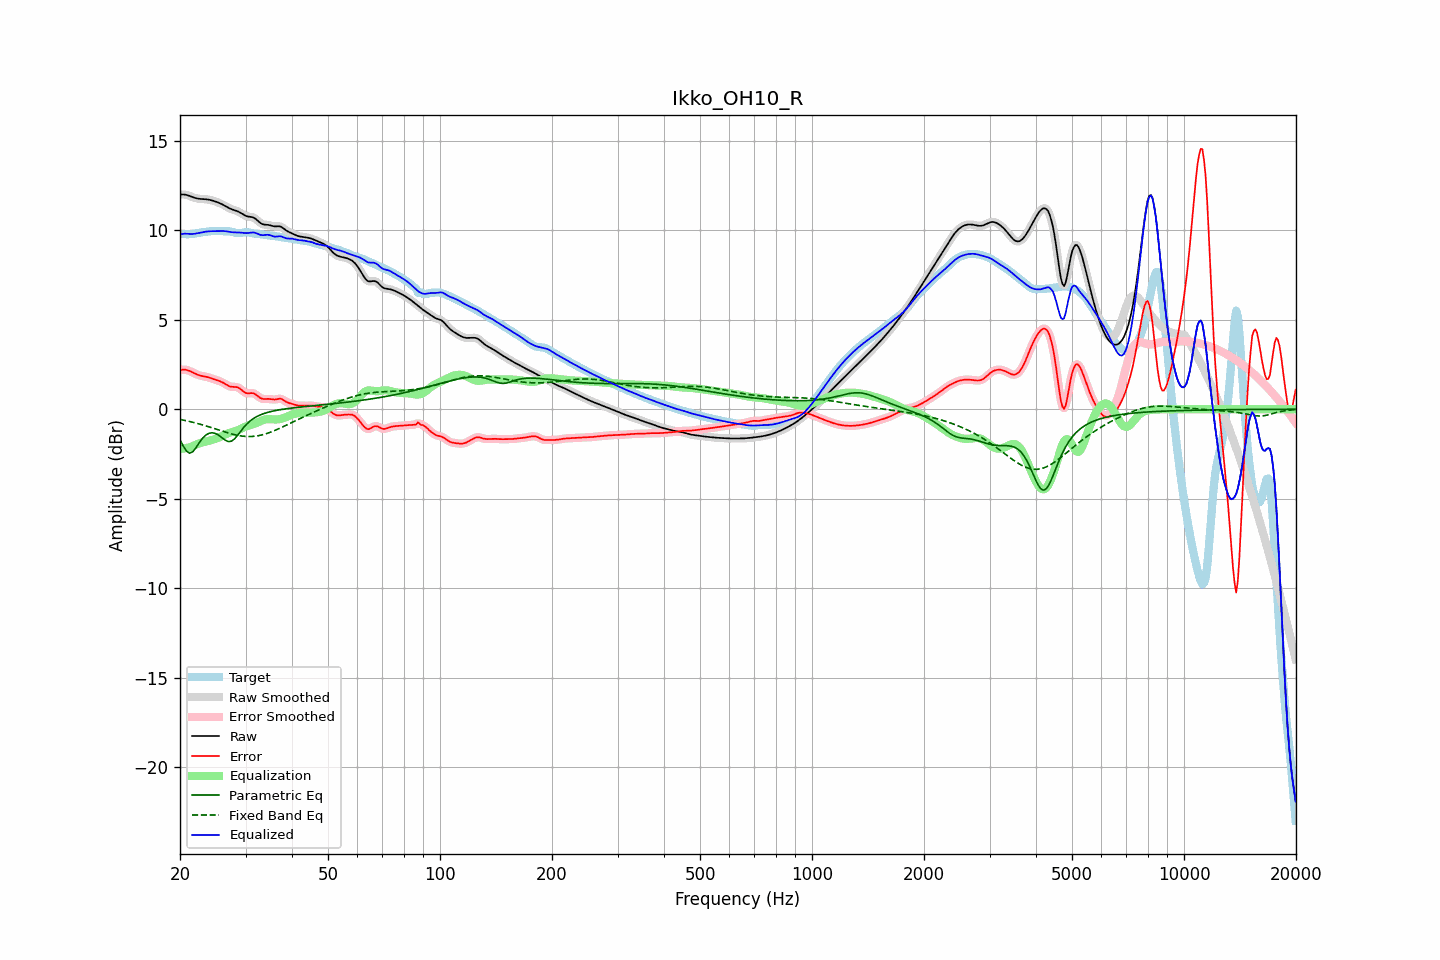

Values plotted in this chart, from the file beside it:
frequency, raw, error, smoothed, error_smoothed, equalization, parametric_eq, fixed_band_eq, equalized_raw, equalized_smoothed, target
20.00, 11.99, 2.18, 11.99, 2.18, -2.22, -1.71, -0.57, 9.77, 9.77, 9.81
20.20, 12.00, 2.20, 12.00, 2.20, -2.21, -1.88, -0.59, 9.79, 9.79, 9.80
20.40, 12.00, 2.21, 12.00, 2.21, -2.20, -2.05, -0.61, 9.80, 9.80, 9.79
20.61, 12.00, 2.21, 11.99, 2.21, -2.18, -2.19, -0.62, 9.81, 9.81, 9.78
20.81, 11.98, 2.20, 11.98, 2.20, -2.17, -2.33, -0.64, 9.81, 9.81, 9.78
21.02, 11.95, 2.17, 11.95, 2.17, -2.15, -2.40, -0.66, 9.80, 9.80, 9.78
21.23, 11.92, 2.14, 11.92, 2.14, -2.12, -2.46, -0.69, 9.80, 9.80, 9.78
21.44, 11.88, 2.09, 11.88, 2.09, -2.09, -2.42, -0.71, 9.79, 9.79, 9.79
21.66, 11.85, 2.05, 11.85, 2.05, -2.05, -2.37, -0.73, 9.80, 9.80, 9.80
21.87, 11.82, 2.00, 11.82, 2.00, -2.01, -2.25, -0.75, 9.81, 9.81, 9.81
22.09, 11.79, 1.96, 11.79, 1.96, -1.97, -2.14, -0.78, 9.82, 9.82, 9.83
22.31, 11.77, 1.93, 11.77, 1.93, -1.94, -2.00, -0.80, 9.84, 9.84, 9.85
22.54, 11.76, 1.90, 11.76, 1.90, -1.91, -1.86, -0.82, 9.85, 9.85, 9.86
22.76, 11.75, 1.87, 11.75, 1.87, -1.88, -1.74, -0.85, 9.87, 9.87, 9.88
22.99, 11.75, 1.85, 11.75, 1.85, -1.85, -1.62, -0.88, 9.89, 9.89, 9.89
23.22, 11.74, 1.84, 11.74, 1.84, -1.83, -1.53, -0.90, 9.91, 9.91, 9.91
23.45, 11.73, 1.82, 11.73, 1.82, -1.81, -1.45, -0.93, 9.92, 9.92, 9.92
23.69, 11.72, 1.80, 11.72, 1.80, -1.79, -1.39, -0.96, 9.93, 9.93, 9.93
23.92, 11.71, 1.77, 11.71, 1.77, -1.77, -1.35, -0.98, 9.94, 9.94, 9.94
24.16, 11.69, 1.74, 11.69, 1.74, -1.74, -1.33, -1.01, 9.95, 9.95, 9.95
24.40, 11.67, 1.71, 11.67, 1.71, -1.72, -1.32, -1.04, 9.95, 9.95, 9.95
24.65, 11.64, 1.68, 11.64, 1.68, -1.69, -1.33, -1.07, 9.95, 9.95, 9.96
24.89, 11.61, 1.65, 11.61, 1.65, -1.66, -1.35, -1.10, 9.95, 9.95, 9.96
25.14, 11.58, 1.62, 11.58, 1.62, -1.63, -1.40, -1.13, 9.95, 9.95, 9.95
25.39, 11.54, 1.59, 11.54, 1.59, -1.59, -1.45, -1.16, 9.95, 9.95, 9.95
25.65, 11.50, 1.56, 11.50, 1.56, -1.55, -1.51, -1.19, 9.96, 9.96, 9.95
25.91, 11.46, 1.52, 11.46, 1.52, -1.50, -1.58, -1.22, 9.96, 9.96, 9.94
26.16, 11.42, 1.47, 11.42, 1.47, -1.46, -1.65, -1.25, 9.96, 9.96, 9.94
26.43, 11.37, 1.42, 11.37, 1.42, -1.41, -1.72, -1.27, 9.95, 9.95, 9.95
26.69, 11.31, 1.37, 11.31, 1.37, -1.37, -1.76, -1.30, 9.94, 9.94, 9.95
26.96, 11.26, 1.32, 11.26, 1.32, -1.34, -1.80, -1.33, 9.93, 9.93, 9.95
27.23, 11.22, 1.28, 11.22, 1.28, -1.31, -1.80, -1.35, 9.91, 9.91, 9.94
27.50, 11.18, 1.26, 11.18, 1.26, -1.28, -1.79, -1.38, 9.90, 9.90, 9.92
27.77, 11.15, 1.25, 11.15, 1.25, -1.26, -1.72, -1.40, 9.89, 9.89, 9.90
28.05, 11.12, 1.25, 11.12, 1.25, -1.24, -1.65, -1.42, 9.88, 9.88, 9.87
28.33, 11.09, 1.24, 11.09, 1.24, -1.21, -1.55, -1.44, 9.88, 9.88, 9.85
28.62, 11.05, 1.22, 11.05, 1.21, -1.17, -1.44, -1.46, 9.88, 9.88, 9.84
28.90, 11.01, 1.17, 11.01, 1.17, -1.13, -1.32, -1.48, 9.88, 9.88, 9.84
29.19, 10.96, 1.10, 10.95, 1.10, -1.09, -1.20, -1.49, 9.87, 9.87, 9.85
29.48, 10.90, 1.02, 10.90, 1.03, -1.04, -1.09, -1.51, 9.86, 9.86, 9.87
29.78, 10.85, 0.96, 10.85, 0.96, -1.00, -0.98, -1.52, 9.85, 9.85, 9.89
30.08, 10.80, 0.91, 10.81, 0.91, -0.96, -0.88, -1.52, 9.84, 9.84, 9.90
30.38, 10.77, 0.89, 10.78, 0.89, -0.93, -0.79, -1.53, 9.84, 9.85, 9.89
30.68, 10.76, 0.89, 10.76, 0.89, -0.90, -0.71, -1.53, 9.86, 9.86, 9.87
30.99, 10.75, 0.90, 10.75, 0.90, -0.88, -0.63, -1.53, 9.87, 9.87, 9.85
31.30, 10.73, 0.90, 10.73, 0.90, -0.86, -0.56, -1.52, 9.88, 9.88, 9.83
31.61, 10.70, 0.88, 10.69, 0.87, -0.83, -0.50, -1.51, 9.87, 9.87, 9.82
31.93, 10.64, 0.83, 10.64, 0.83, -0.79, -0.45, -1.50, 9.85, 9.85, 9.81
32.24, 10.56, 0.76, 10.56, 0.76, -0.75, -0.40, -1.49, 9.81, 9.81, 9.80
32.57, 10.48, 0.69, 10.48, 0.69, -0.71, -0.36, -1.47, 9.77, 9.78, 9.79
32.89, 10.41, 0.63, 10.41, 0.63, -0.67, -0.32, -1.46, 9.74, 9.75, 9.78
33.22, 10.36, 0.59, 10.36, 0.59, -0.63, -0.28, -1.43, 9.73, 9.73, 9.77
33.55, 10.32, 0.57, 10.33, 0.57, -0.60, -0.25, -1.41, 9.73, 9.73, 9.75
33.89, 10.31, 0.57, 10.31, 0.57, -0.57, -0.22, -1.38, 9.74, 9.74, 9.74
34.23, 10.31, 0.58, 10.31, 0.58, -0.56, -0.19, -1.35, 9.75, 9.75, 9.73
34.57, 10.30, 0.58, 10.30, 0.58, -0.55, -0.16, -1.32, 9.75, 9.74, 9.72
34.92, 10.28, 0.57, 10.28, 0.57, -0.55, -0.14, -1.29, 9.73, 9.72, 9.71
35.27, 10.25, 0.55, 10.25, 0.55, -0.56, -0.12, -1.26, 9.69, 9.69, 9.70
35.62, 10.23, 0.54, 10.23, 0.54, -0.57, -0.10, -1.22, 9.66, 9.67, 9.69
35.97, 10.22, 0.54, 10.22, 0.54, -0.57, -0.08, -1.18, 9.64, 9.65, 9.68
... 635 more rows
